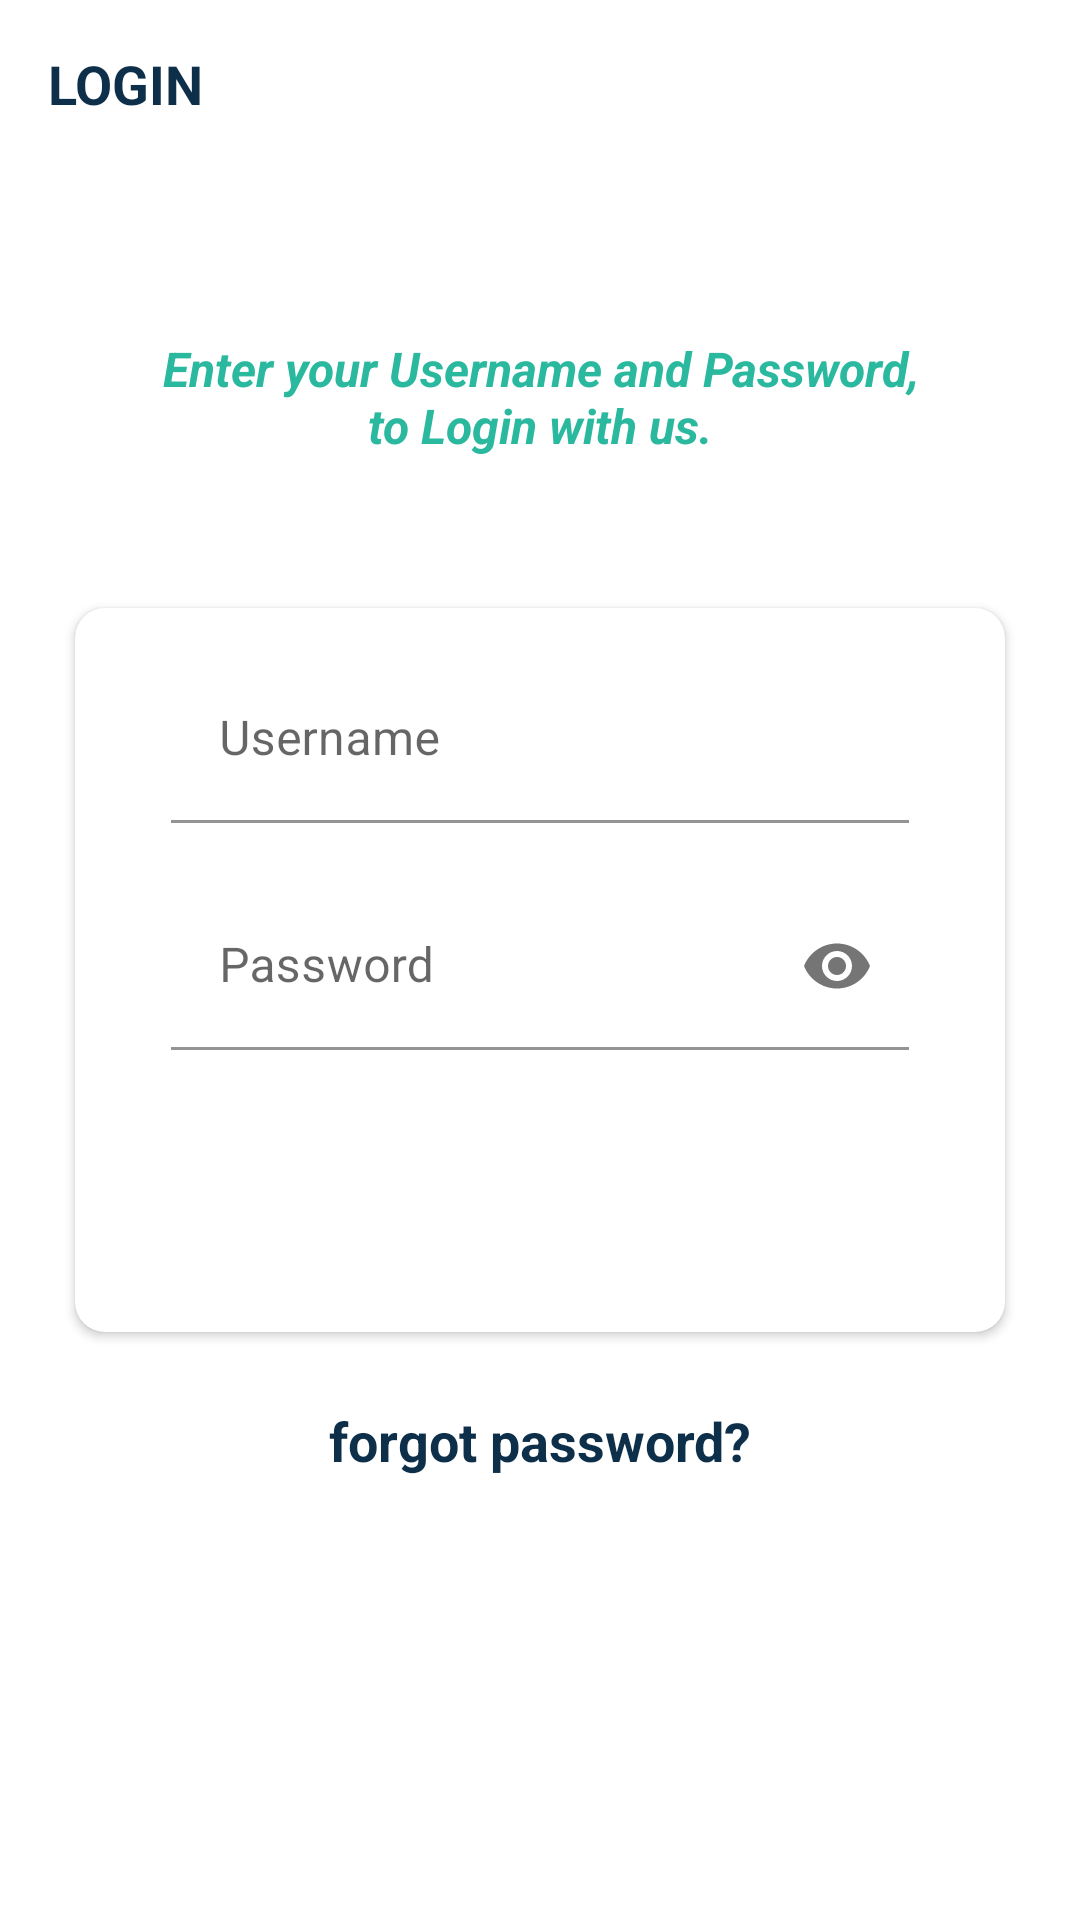

The Android layout XML behind this screen, and the referenced resources:
<!-- AndroidManifest.xml: application theme Theme.FlaamAndroid -->
<!-- res/layout/fragment_login.xml -->
<?xml version="1.0" encoding="utf-8"?>
<LinearLayout xmlns:android="http://schemas.android.com/apk/res/android"
    xmlns:app="http://schemas.android.com/apk/res-auto"
    android:layout_width="match_parent"
    android:layout_height="match_parent"
    android:orientation="vertical">

    <androidx.appcompat.widget.Toolbar
        android:id="@+id/toolbar_login_fragment"
        android:layout_width="match_parent"
        android:layout_height="?attr/actionBarSize">

        <TextView
            android:id="@+id/tv_login_title"
            android:layout_width="match_parent"
            android:layout_height="match_parent"
            android:gravity="center_vertical"
            android:text="@string/login"
            android:textColor="@color/primaryTextColor"
            android:textSize="18sp"
            android:textStyle="bold" />

    </androidx.appcompat.widget.Toolbar>

    <LinearLayout
        android:layout_width="match_parent"
        android:layout_height="match_parent"
        android:layout_gravity="center"
        android:layout_marginTop="40dp"
        android:orientation="vertical">

        <TextView
            android:layout_width="match_parent"
            android:layout_height="wrap_content"
            android:layout_marginTop="16dp"
            android:gravity="center"
            android:text="@string/login_description_text"
            android:textAlignment="center"
            android:textColor="@color/primaryDarkColor"
            android:textSize="16sp"
            android:textStyle="italic|bold" />

        <androidx.cardview.widget.CardView
            android:layout_width="match_parent"
            android:layout_height="wrap_content"
            android:layout_marginStart="25dp"
            android:layout_marginTop="50dp"
            android:layout_marginEnd="25dp"
            android:elevation="10dp"
            app:cardCornerRadius="10dp">

            <LinearLayout
                android:layout_width="match_parent"
                android:layout_height="wrap_content"
                android:orientation="vertical"
                android:padding="16dp">

                <com.google.android.material.textfield.TextInputLayout
                    android:id="@+id/til_username_fragment_login"
                    android:layout_width="match_parent"
                    android:layout_height="wrap_content"
                    android:layout_marginStart="16dp"
                    android:layout_marginEnd="16dp"
                    android:background="@android:color/transparent"
                    app:boxBackgroundColor="@android:color/transparent">

                    <androidx.appcompat.widget.AppCompatEditText
                        android:id="@+id/et_username_login"
                        android:layout_width="match_parent"
                        android:layout_height="wrap_content"
                        android:hint="@string/username"
                        android:imeOptions="actionDone"
                        android:singleLine="true"
                        android:textSize="16sp" />
                </com.google.android.material.textfield.TextInputLayout>

                <com.google.android.material.textfield.TextInputLayout
                    android:id="@+id/til_password_fragment_login"
                    android:layout_width="match_parent"
                    android:layout_height="wrap_content"
                    android:layout_marginStart="16dp"
                    android:layout_marginTop="20dp"
                    android:layout_marginEnd="16dp"
                    android:background="@android:color/transparent"
                    app:boxBackgroundColor="@android:color/transparent"
                    app:passwordToggleEnabled="true">

                    <androidx.appcompat.widget.AppCompatEditText
                        android:id="@+id/et_password_login"
                        android:layout_width="match_parent"
                        android:layout_height="wrap_content"
                        android:hint="@string/password"
                        android:imeOptions="actionDone"
                        android:inputType="textPassword"
                        android:singleLine="true"
                        android:textSize="16sp" />
                </com.google.android.material.textfield.TextInputLayout>

                <androidx.appcompat.widget.AppCompatButton
                    android:id="@+id/btn_login"
                    android:layout_width="match_parent"
                    android:layout_height="wrap_content"
                    android:layout_gravity="center"
                    android:layout_marginStart="20dp"
                    android:layout_marginTop="30dp"
                    android:layout_marginEnd="20dp"
                    android:background="@drawable/shape_button_rounded_gradient"
                    android:foreground="?attr/selectableItemBackground"
                    android:gravity="center"
                    android:paddingTop="8dp"
                    android:paddingBottom="8dp"
                    android:text="@string/login"
                    android:textColor="@android:color/white"
                    android:textSize="18sp" />
            </LinearLayout>
        </androidx.cardview.widget.CardView>

        <TextView
            android:id="@+id/tv_forgot_password_login"
            android:layout_width="match_parent"
            android:layout_height="wrap_content"
            android:layout_margin="16dp"
            android:padding="8dp"
            android:text="@string/forgot_password"
            android:textAlignment="center"
            android:textColor="@color/primaryTextColor"
            android:textSize="18sp"
            android:textStyle="bold" />
    </LinearLayout>

</LinearLayout>
<!-- resources referenced by this layout -->
<resources>
  <color name="primaryDarkColor">#2ab89f</color>
  <color name="primaryTextColor">#0d2f49</color>
  <string name="forgot_password">forgot password?</string>
  <string name="login">LOGIN</string>
  <string name="login_description_text">Enter your Username and Password,\nto Login with us.</string>
  <string name="password">Password</string>
  <string name="username">Username</string>
  <style name="Theme.FlaamAndroid" parent="Theme.MaterialComponents.DayNight.DarkActionBar">
          
          <item name="colorPrimary">@color/primaryColor</item>
          <item name="colorPrimaryVariant">@color/primaryDarkColor</item>
          <item name="colorOnPrimary">@color/primaryTextColor</item>
          <item name="colorAccent">@color/primaryAccentColor</item>
          
          <item name="colorSecondary">@color/secondaryColor</item>
          <item name="colorSecondaryVariant">@color/secondaryDarkColor</item>
          <item name="colorOnSecondary">@color/secondaryTextColor</item>
          
          <item name="android:statusBarColor" tools:targetApi="l">?attr/colorPrimaryVariant</item>
          
      </style>
  <color name="primaryColor">#69ebd0</color>
  <color name="primaryAccentColor">#69ebd0</color>
  <color name="secondaryColor">#2a9df4</color>
  <color name="secondaryDarkColor">#006fc1</color>
  <color name="secondaryTextColor">#f0f0f0</color>
</resources>
